Dataset: Classifier (GitHub, Meisdy/abb-vision-quality-inspection). Classes: blue correct, correct yellow, mix, red correct, yellow correct.

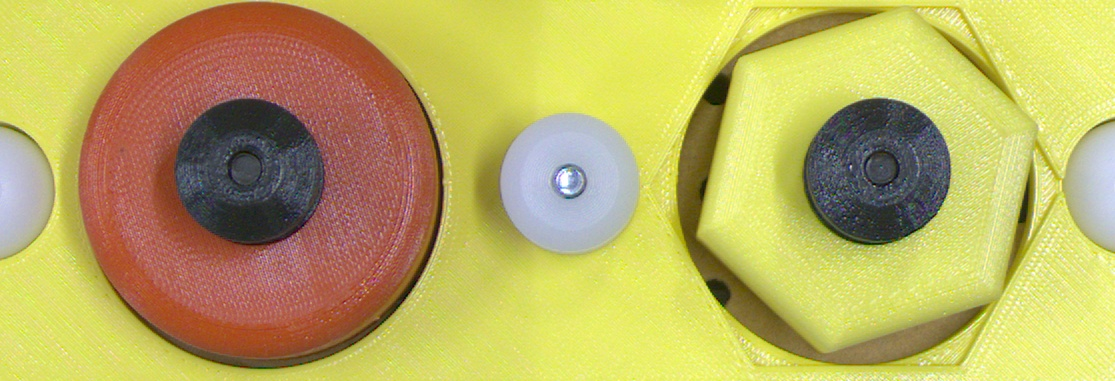
Label: mix

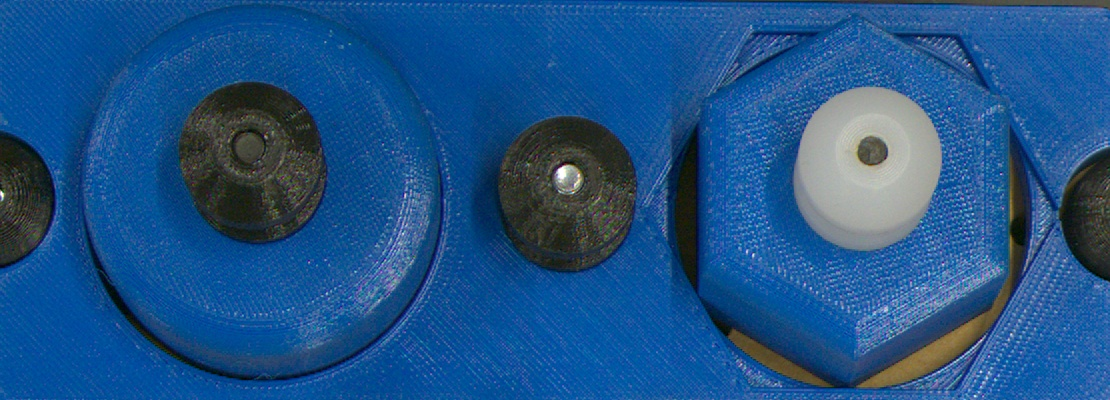
Label: blue correct

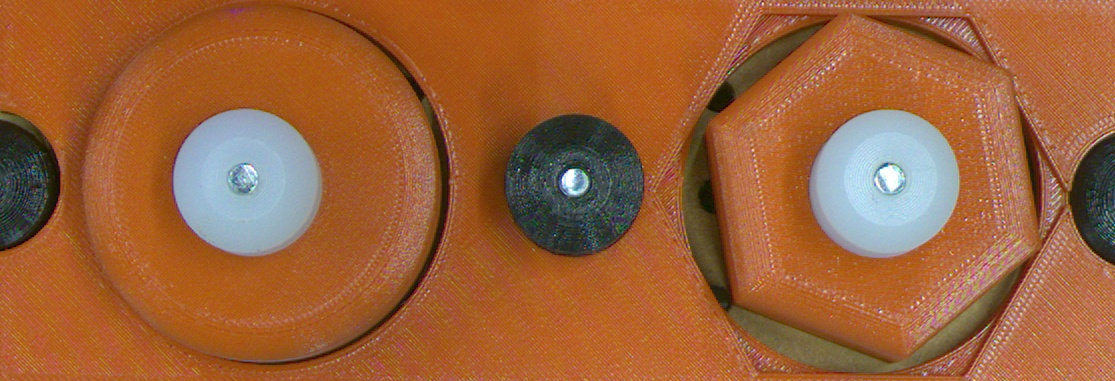
Label: red correct

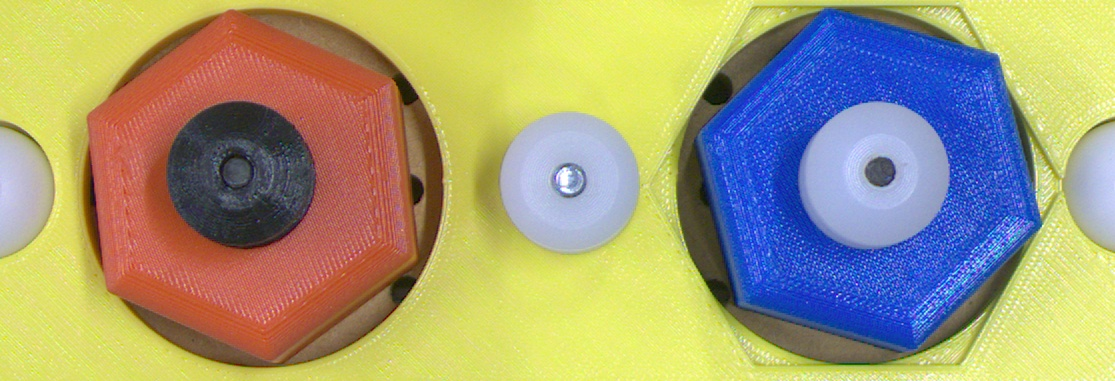
Label: mix

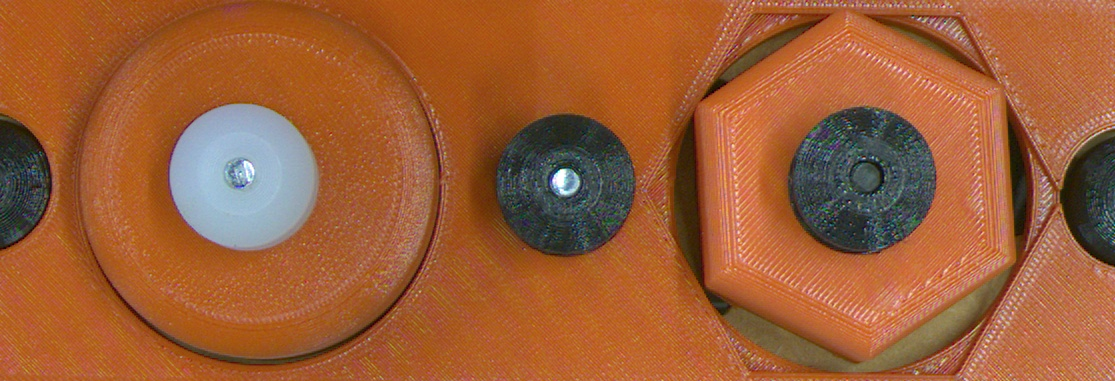
Label: red correct

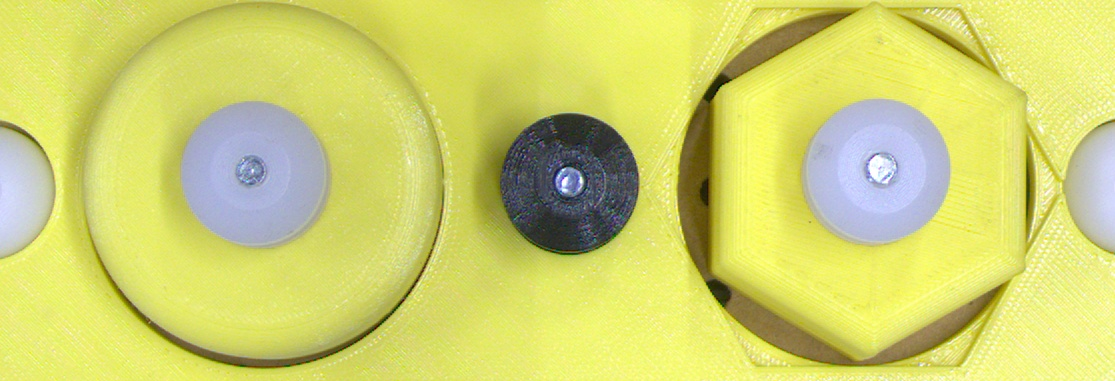
Label: yellow correct
